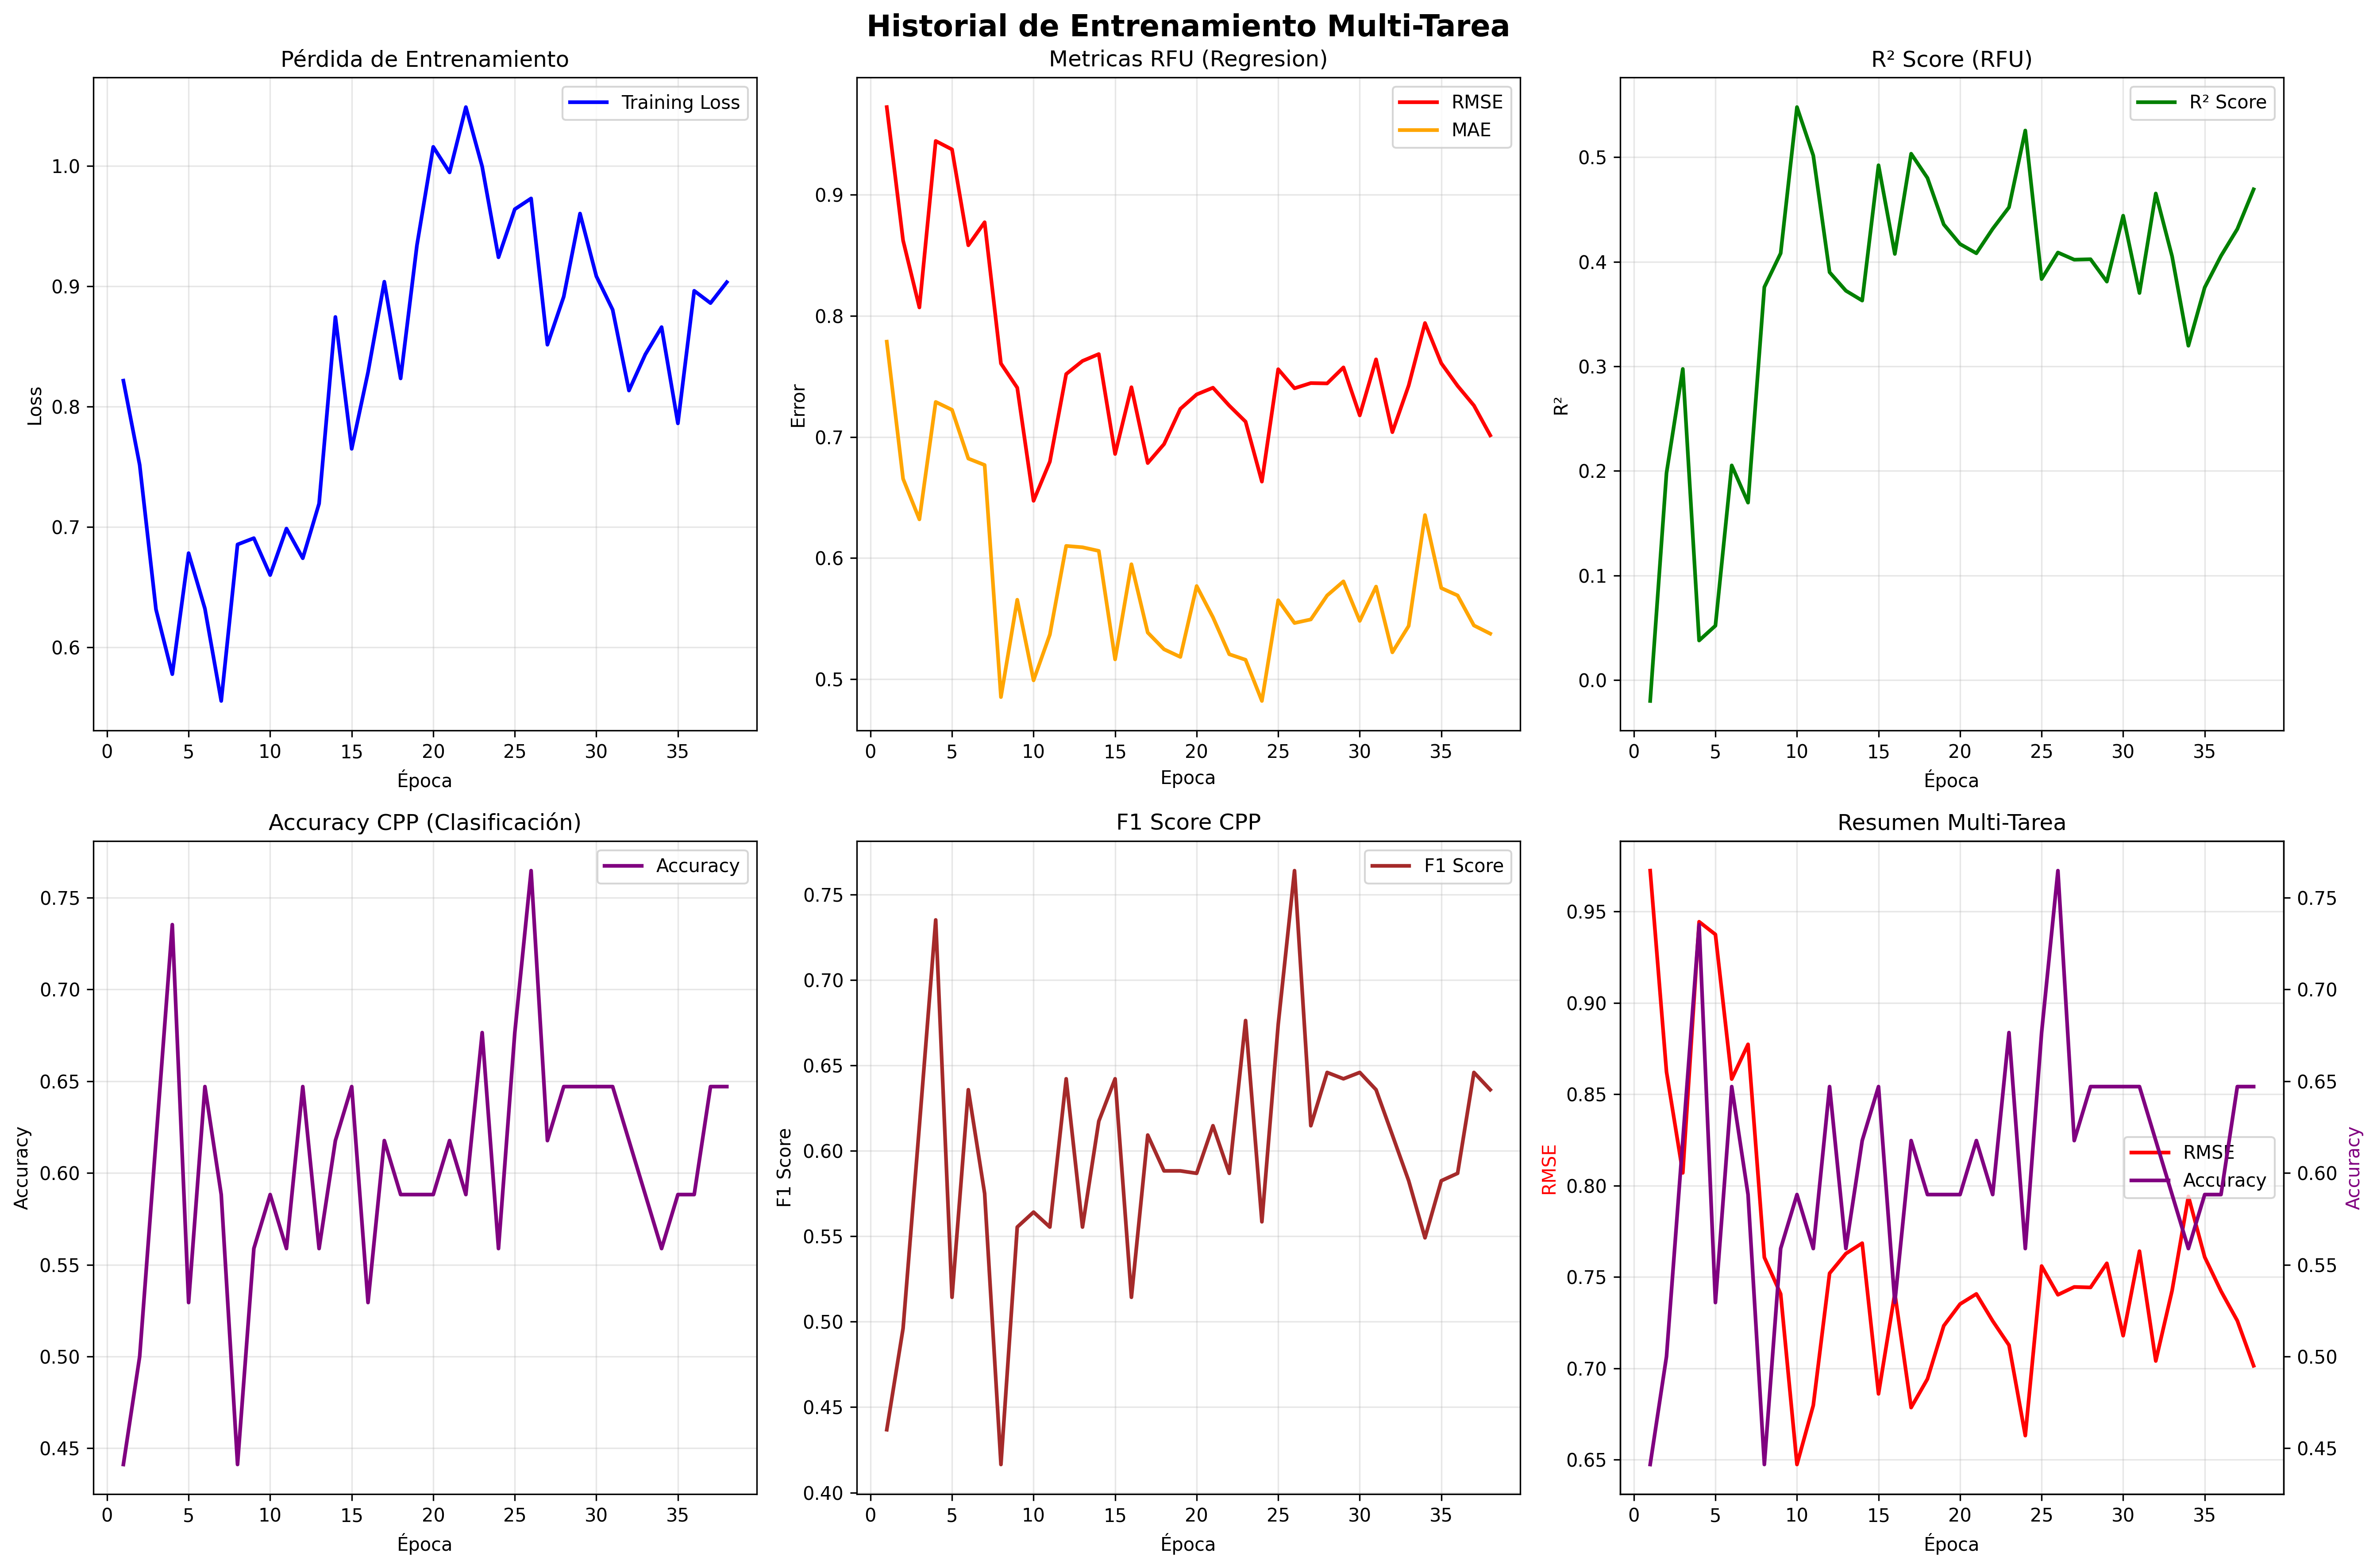

The table this chart was drawn from, first rows:
epoch, train_loss, val_rmse, val_mae, val_r2, val_accuracy, val_f1
1, 0.8216, 0.9724, 0.7787, -0.01996, 0.4412, 0.4368
2, 0.7516, 0.8623, 0.6655, 0.1979, 0.5, 0.4961
3, 0.6316, 0.807, 0.632, 0.2975, 0.6176, 0.6146
4, 0.5779, 0.9444, 0.7289, 0.03786, 0.7353, 0.7351
5, 0.6783, 0.9374, 0.7224, 0.05201, 0.5294, 0.5143
6, 0.6323, 0.8583, 0.6822, 0.2053, 0.6471, 0.6357
7, 0.5556, 0.8773, 0.6769, 0.1697, 0.5882, 0.575
8, 0.6856, 0.7607, 0.4853, 0.3758, 0.4412, 0.4164
9, 0.6908, 0.7407, 0.5656, 0.4082, 0.5588, 0.5554
10, 0.6602, 0.6473, 0.4991, 0.548, 0.5882, 0.5641
11, 0.6988, 0.6797, 0.5369, 0.5017, 0.5588, 0.5554
12, 0.6741, 0.752, 0.6101, 0.39, 0.6471, 0.6421
13, 0.7195, 0.7628, 0.6089, 0.3724, 0.5588, 0.5554
14, 0.8745, 0.7685, 0.6059, 0.363, 0.6176, 0.6173
15, 0.765, 0.686, 0.5164, 0.4924, 0.6471, 0.6421
16, 0.8285, 0.7411, 0.5949, 0.4076, 0.5294, 0.5143
17, 0.9038, 0.6785, 0.5385, 0.5034, 0.6176, 0.6092
18, 0.8235, 0.6941, 0.5247, 0.4802, 0.5882, 0.5882
19, 0.934, 0.7232, 0.5184, 0.4357, 0.5882, 0.5882
20, 1.016, 0.7351, 0.5769, 0.417, 0.5882, 0.5868
21, 0.9946, 0.7407, 0.5511, 0.4082, 0.6176, 0.6146
22, 1.049, 0.7259, 0.5206, 0.4316, 0.5882, 0.5868
23, 0.9994, 0.7126, 0.5161, 0.4522, 0.6765, 0.6762
24, 0.9241, 0.6631, 0.4821, 0.5256, 0.5588, 0.5584
25, 0.964, 0.7559, 0.5653, 0.3835, 0.6765, 0.6739
26, 0.9729, 0.7402, 0.5464, 0.4089, 0.7647, 0.7639
27, 0.8515, 0.7445, 0.5494, 0.4021, 0.6176, 0.6146
28, 0.8914, 0.7442, 0.5691, 0.4025, 0.6471, 0.6458
29, 0.9604, 0.7574, 0.5808, 0.3811, 0.6471, 0.6421
30, 0.9083, 0.7178, 0.5481, 0.4441, 0.6471, 0.6458
31, 0.8805, 0.7641, 0.5765, 0.3702, 0.6471, 0.6357
32, 0.8134, 0.704, 0.5222, 0.4654, 0.6176, 0.6092
33, 0.8433, 0.7425, 0.544, 0.4053, 0.5882, 0.5825
34, 0.8661, 0.7941, 0.6355, 0.3198, 0.5588, 0.5491
35, 0.7861, 0.7609, 0.5753, 0.3755, 0.5882, 0.5825
36, 0.8962, 0.7422, 0.5692, 0.4057, 0.5882, 0.5868
37, 0.886, 0.726, 0.5444, 0.4314, 0.6471, 0.6458
38, 0.9034, 0.7014, 0.5376, 0.4693, 0.6471, 0.6357
